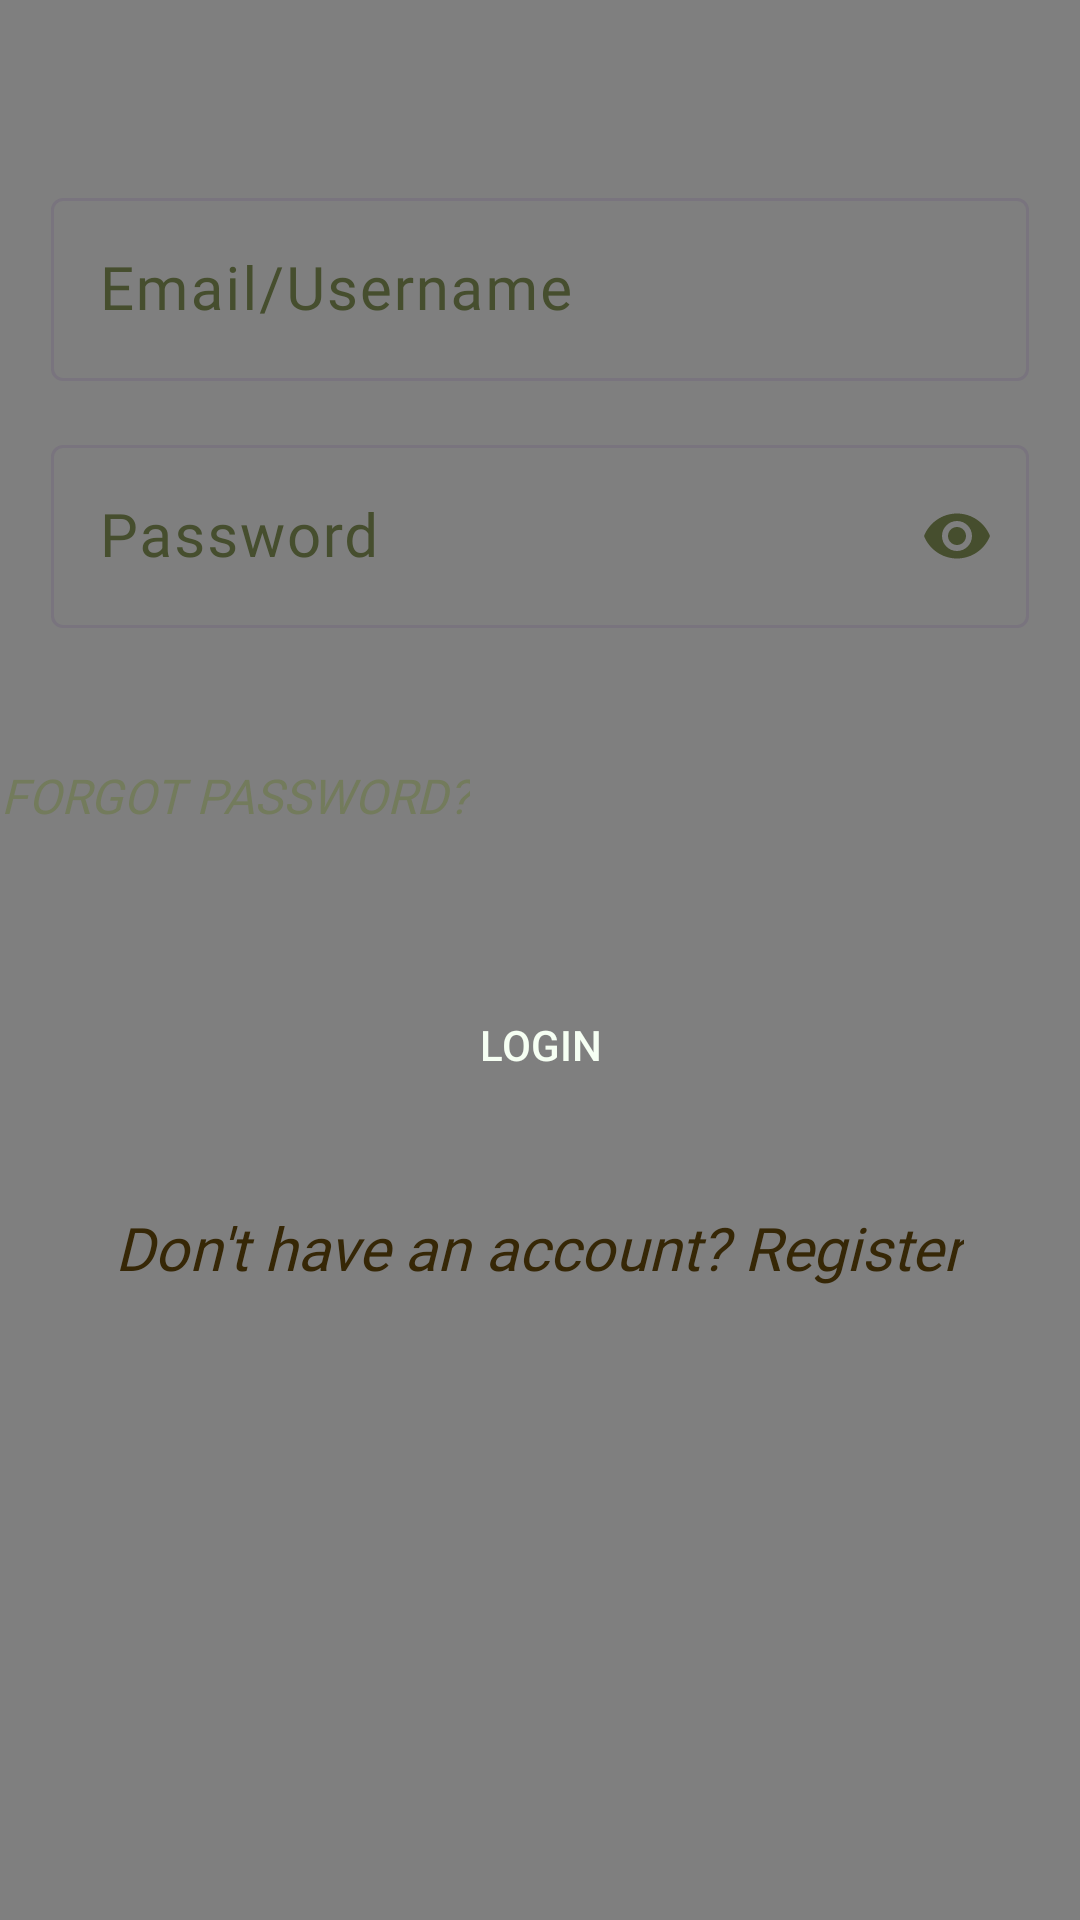

The Android layout XML behind this screen, and the referenced resources:
<!-- AndroidManifest.xml: application theme Theme.Firstpage -->
<!-- res/layout/activity_signin.xml -->
<?xml version="1.0" encoding="utf-8"?>
<RelativeLayout xmlns:android="http://schemas.android.com/apk/res/android"
    xmlns:app="http://schemas.android.com/apk/res-auto"
    android:layout_width="match_parent"
    android:layout_height="match_parent">

    
    <VideoView
        android:id="@+id/videoViewBackground"
        android:layout_width="match_parent"
        android:layout_height="match_parent"
        android:scaleType="centerCrop"
        android:layout_alignParentStart="true"
        android:layout_alignParentTop="true"
        android:layout_alignParentEnd="true"
        android:layout_alignParentBottom="true" />

    <LinearLayout
        android:layout_width="match_parent"
        android:layout_height="match_parent"
        android:gravity="center"
        android:orientation="vertical"
        android:layout_centerInParent="true">

        
        <com.google.android.material.textfield.TextInputLayout
            android:layout_width="326dp"
            android:layout_height="wrap_content"
            android:layout_marginBottom="16dp"
            app:hintTextColor="@color/Green"
            android:textColorHint="@color/Green"
            app:counterMaxLength="30">

            <com.google.android.material.textfield.TextInputEditText
                android:id="@+id/txtEmail"
                android:layout_width="match_parent"
                android:layout_height="wrap_content"
                android:hint="@string/Email_Uname"
                android:fontFamily="@font/afacad"
                android:textSize="20sp"
                android:singleLine="true"
                android:inputType="textEmailAddress"
                android:textColor="@color/Green" />
        </com.google.android.material.textfield.TextInputLayout>

        
        <com.google.android.material.textfield.TextInputLayout
            android:layout_width="326dp"
            android:layout_height="wrap_content"
            android:layout_marginBottom="16dp"
            app:passwordToggleEnabled="true"
            app:passwordToggleTint="@color/Green"
            app:hintTextColor="@color/Green"
            android:textColorHint="@color/Green">

            <com.google.android.material.textfield.TextInputEditText
                android:id="@+id/LastPass"
                android:layout_width="match_parent"
                android:layout_height="wrap_content"
                android:hint="@string/Password"
                android:fontFamily="@font/afacad"
                android:inputType="textPassword"
                android:maxLength="20"
                android:textSize="20sp"
                android:singleLine="true"
                android:textColor="@color/Green" />
        </com.google.android.material.textfield.TextInputLayout>

        
        <RelativeLayout
            android:layout_width="match_parent"
            android:layout_height="wrap_content">

            <Button
                android:id="@+id/btn_forgot_password"
                android:layout_width="wrap_content"
                android:layout_height="wrap_content"
                android:layout_marginTop="16dp"
                android:layout_gravity="center_horizontal"
                android:layout_marginBottom="35dp"
                android:background="@android:color/transparent"
                android:fontFamily="@font/afacad"
                android:padding="0dp"
                android:text="@string/forgotpassword"
                android:textColor="@color/NudeGreen"
                android:textSize="16sp"
                android:textStyle="italic" />

        </RelativeLayout>

        
        <ProgressBar
            android:id="@+id/progressBar"
            android:layout_width="wrap_content"
            android:layout_height="wrap_content"
            android:visibility="gone"
            android:layout_gravity="center" />

        
        <Button
            android:id="@+id/btnLogIn"
            android:layout_width="258dp"
            android:layout_height="wrap_content"
            android:layout_marginBottom="15dp"
            android:background="@drawable/btnlogin"
            android:padding="12dp"
            android:text="@string/login"
            android:textColor="@color/YGreen" />

        
        <TextView
            android:id="@+id/Register"
            android:layout_width="wrap_content"
            android:layout_height="wrap_content"
            android:layout_marginTop="15dp"
            android:fontFamily="@font/afacad"
            android:text="@string/reg"
            android:textColor="@color/Brown"
            android:textSize="20sp"
            android:textStyle="italic"
            android:clickable="true"
            android:focusable="true" />

        
        <Button
            android:id="@+id/google_sign_in_btn"
            android:layout_width="50dp"
            android:layout_height="50dp"
            android:background="@drawable/google"
            android:contentDescription="@string/google_sign_in"
            android:drawablePadding="10dp"
            android:layout_marginTop="100dp"
            android:gravity="center"
            android:padding="5dp"
            android:textColor="@color/YGreen" />

    </LinearLayout>
</RelativeLayout>
<!-- resources referenced by this layout -->
<resources>
  <color name="Brown">#362706</color>
  <color name="Green">#464E2E</color>
  <color name="NudeGreen">#737b5c</color>
  <color name="YGreen">#f6fff3</color>
  <string name="Email_Uname">Email/Username</string>
  <string name="Password">Password</string>
  <string name="forgotpassword">Forgot Password?</string>
  <string name="google_sign_in">Google</string>
  <string name="login">Login</string>
  <string name="reg">Don\'t have an account? Register</string>
  <style name="Theme.Firstpage" parent="Base.Theme.Firstpage" />
  <style name="Base.Theme.Firstpage" parent="Theme.Material3.DayNight.NoActionBar">
          
          
      </style>
</resources>
